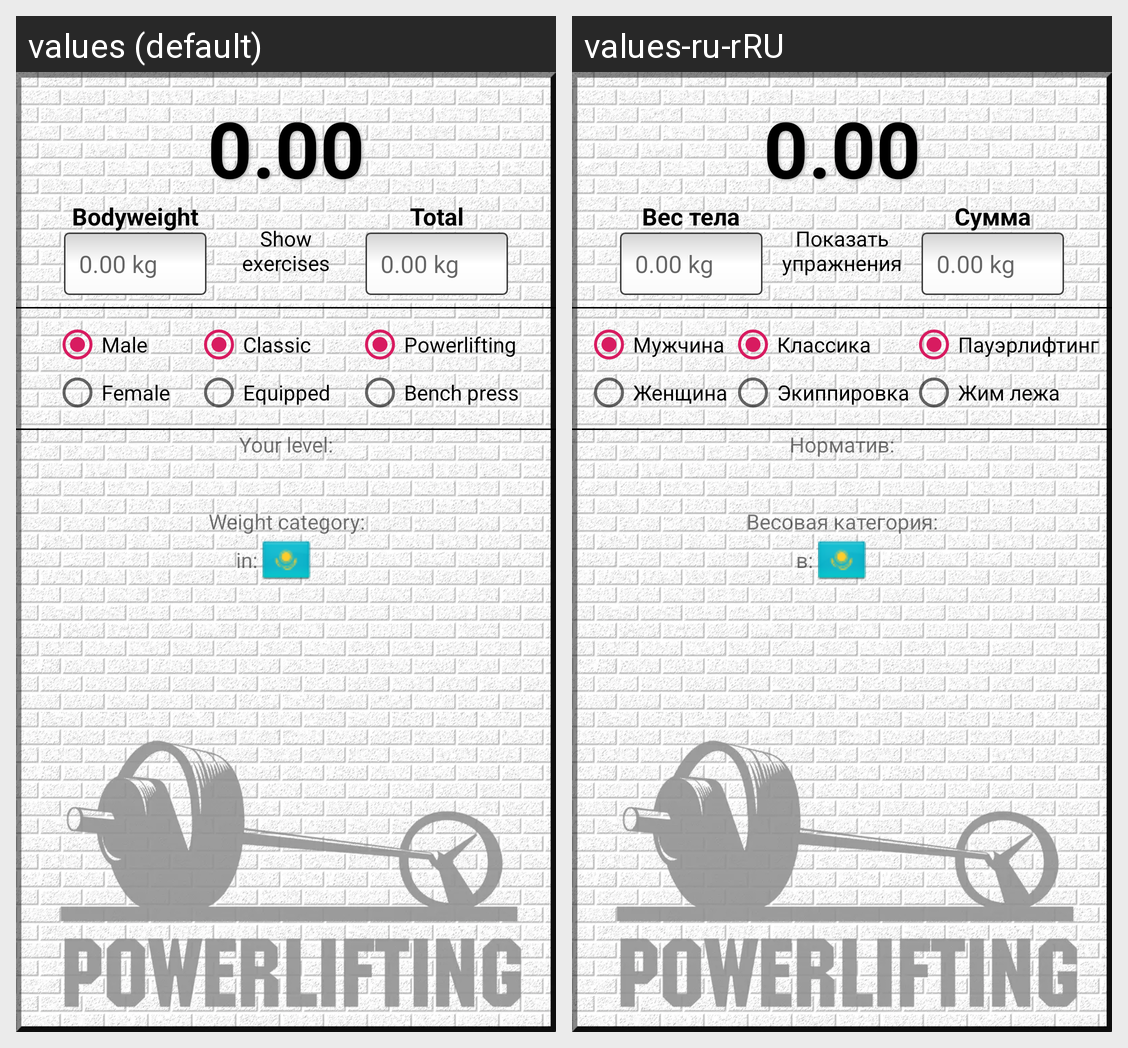

For this localized Android screen grid, give each drawn string resource with its value in every locale shown.
Android screen res/layout/activity_main.xml rendered under 2 locales, left to right: values (default), values-ru-rRU. Device: Nexus 5 (rendered at 1080×1920; each locale shown at half size, 540×960, under a caption strip naming it); theme AppTheme.
Strings drawn on this screen, with the default value and each locale's value (text and hints the layout hard-codes, and strings that could not be matched under every locale, appear in the picture but are not listed):

body_weight
  values: Bodyweight
  values-ru-rRU: Вес тела

total
  values: Total
  values-ru-rRU: Сумма

show_exercises
  values: Show
      exercises
  values-ru-rRU: Показать
      упражнения

male
  values: Male
  values-ru-rRU: Мужчина

female
  values: Female
  values-ru-rRU: Женщина

classic
  values: Classic
  values-ru-rRU: Классика

equipped
  values: Equipped
  values-ru-rRU: Экиппировка

powerlifting
  values: Powerlifting
  values-ru-rRU: Пауэрлифтинг

bench_press
  values: Bench press
  values-ru-rRU: Жим лежа

category
  values: Your level:
  values-ru-rRU: Норматив:

in
  values: in: 
  values-ru-rRU: в: 

weight_category
  values: Weight category:
  values-ru-rRU: Весовая категория:
